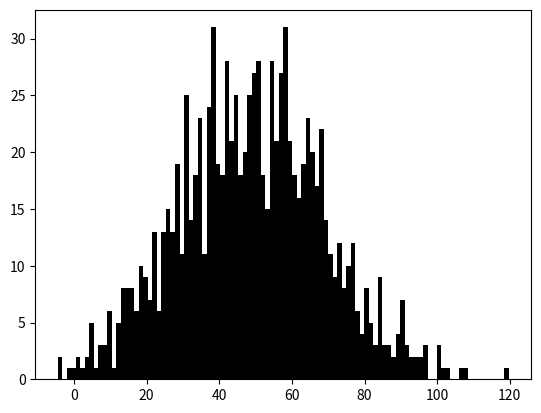

Here is the Python script that generated this plot: (Note: this script raises an exception after producing the figure.)
#!/usr/bin/env python

import argparse
import numpy as np
import matplotlib.pyplot as plt


def generate_normal_distribution_graphs(out_path_base, number, zerofill, loc, scale, size, bins, suffix):
    for i in range(0, int(number)):
        fig = plt.figure()

        data = np.random.normal(loc=loc, scale=scale, size=size)
        plt.hist(data, bins=bins, color='black')

        fig.patch.set_facecolor('white')

        filename = "{}/{}_loc{}_scale{}_size{}_bins{}.{}".format(
            out_path_base, str(i).zfill(zerofill), loc, scale, size, bins, suffix)
        print("{}/{} {}".format(i+1, number, filename))
        fig.savefig(filename)

def generate_not_normal_distribution_graphs(out_path_base, number, zerofill, loc1, loc2, scale1, scale2, size1, size2, bins, suffix):
    for i in range(0, int(number)):
        fig = plt.figure()

        data = np.concatenate(
            [
                np.random.normal(loc=loc1, scale=scale1, size=size1),
                np.random.normal(loc=loc2, scale=scale2, size=size2)
            ]
        )
        plt.hist(data, bins=bins, color='black')

        fig.patch.set_facecolor('white')

        filename = "{}/{}_loc{}-{}_scale{}-{}_size{}-{}_bins{}.{}".format(
            out_path_base, str(i).zfill(zerofill), loc1, loc2, scale1, scale2, size1, size2, bins, suffix)
        print("{}/{} {}".format(i+1, number, filename))
        fig.savefig(filename)

def generate_graphs(**kwargs):
    label = str(kwargs['is_normal_distribution']).lower()
    out_path_base = "{}/{}".format(kwargs['out'], label)
    if kwargs['is_normal_distribution']:
        generate_normal_distribution_graphs(out_path_base, kwargs['number'], kwargs['zerofill'],
            kwargs['loc'], kwargs['scale'], kwargs['size'],
            kwargs['bins'], kwargs['suffix'])
    else:
        generate_not_normal_distribution_graphs(out_path_base, kwargs['number'], kwargs['zerofill'],
            kwargs['loc1'], kwargs['loc2'], kwargs['scale1'], kwargs['scale2'], kwargs['size1'], kwargs['size2'],
            kwargs['bins'], kwargs['suffix'])

def get_args():
    argparser = argparse.ArgumentParser()
    argparser.add_argument('-t', '--type', default='both', help="Type of graph curves (1, 2, both)")
    argparser.add_argument('-n', '--number', default=1, help="The number of output files")
    argparser.add_argument('-o', '--out', default="var/data/out/is_normal_distribution", help="Path to output")
    argparser.add_argument('-z', '--zerofill', default=4)
    argparser.add_argument('-f', '--format', default='png', help="The format of output images")
    argparser.add_argument('-l', '--loc', default=50.0)
    argparser.add_argument('-c', '--scale', default=20.0)
    argparser.add_argument('-s', '--size', default=1000)
    argparser.add_argument('-b', '--bins', default=100)
    argparser.add_argument('--loc1', default=25.0)
    argparser.add_argument('--loc2', default=75.0)
    argparser.add_argument('--scale1', default=20.0)
    argparser.add_argument('--scale2', default=20.0)
    argparser.add_argument('--size1', default=500)
    argparser.add_argument('--size2', default=500)
    return argparser.parse_args()

if __name__ == "__main__":
    args = get_args()

    number = int(args.number)
    out = args.out
    zerofill = args.zerofill

    if args.type in ['1', 'both']:
        loc = float(args.loc)
        scale = float(args.scale)
        size = int(args.size)
        bins = int(args.bins)
        suffix = args.format
        generate_graphs(is_normal_distribution=True,
            out=out,
            zerofill=zerofill,
            number=number,
            loc=loc, scale=scale, size=size,
            bins=bins, suffix=suffix)
    if args.type in ['2', 'both']:
        loc1 = float(args.loc1)
        scale1 = float(args.scale1)
        size1 = int(args.size1)
        loc2 = float(args.loc2)
        scale2 = float(args.scale2)
        size2 = int(args.size2)
        bins = int(args.bins)
        suffix = args.format    
        generate_graphs(is_normal_distribution=False,
            number=number,
            out=out,
            zerofill=zerofill,
            loc1=loc1, scale1=scale1, size1=size1,
            loc2=loc2, scale2=scale2, size2=size2,
            bins=bins, suffix=suffix)
